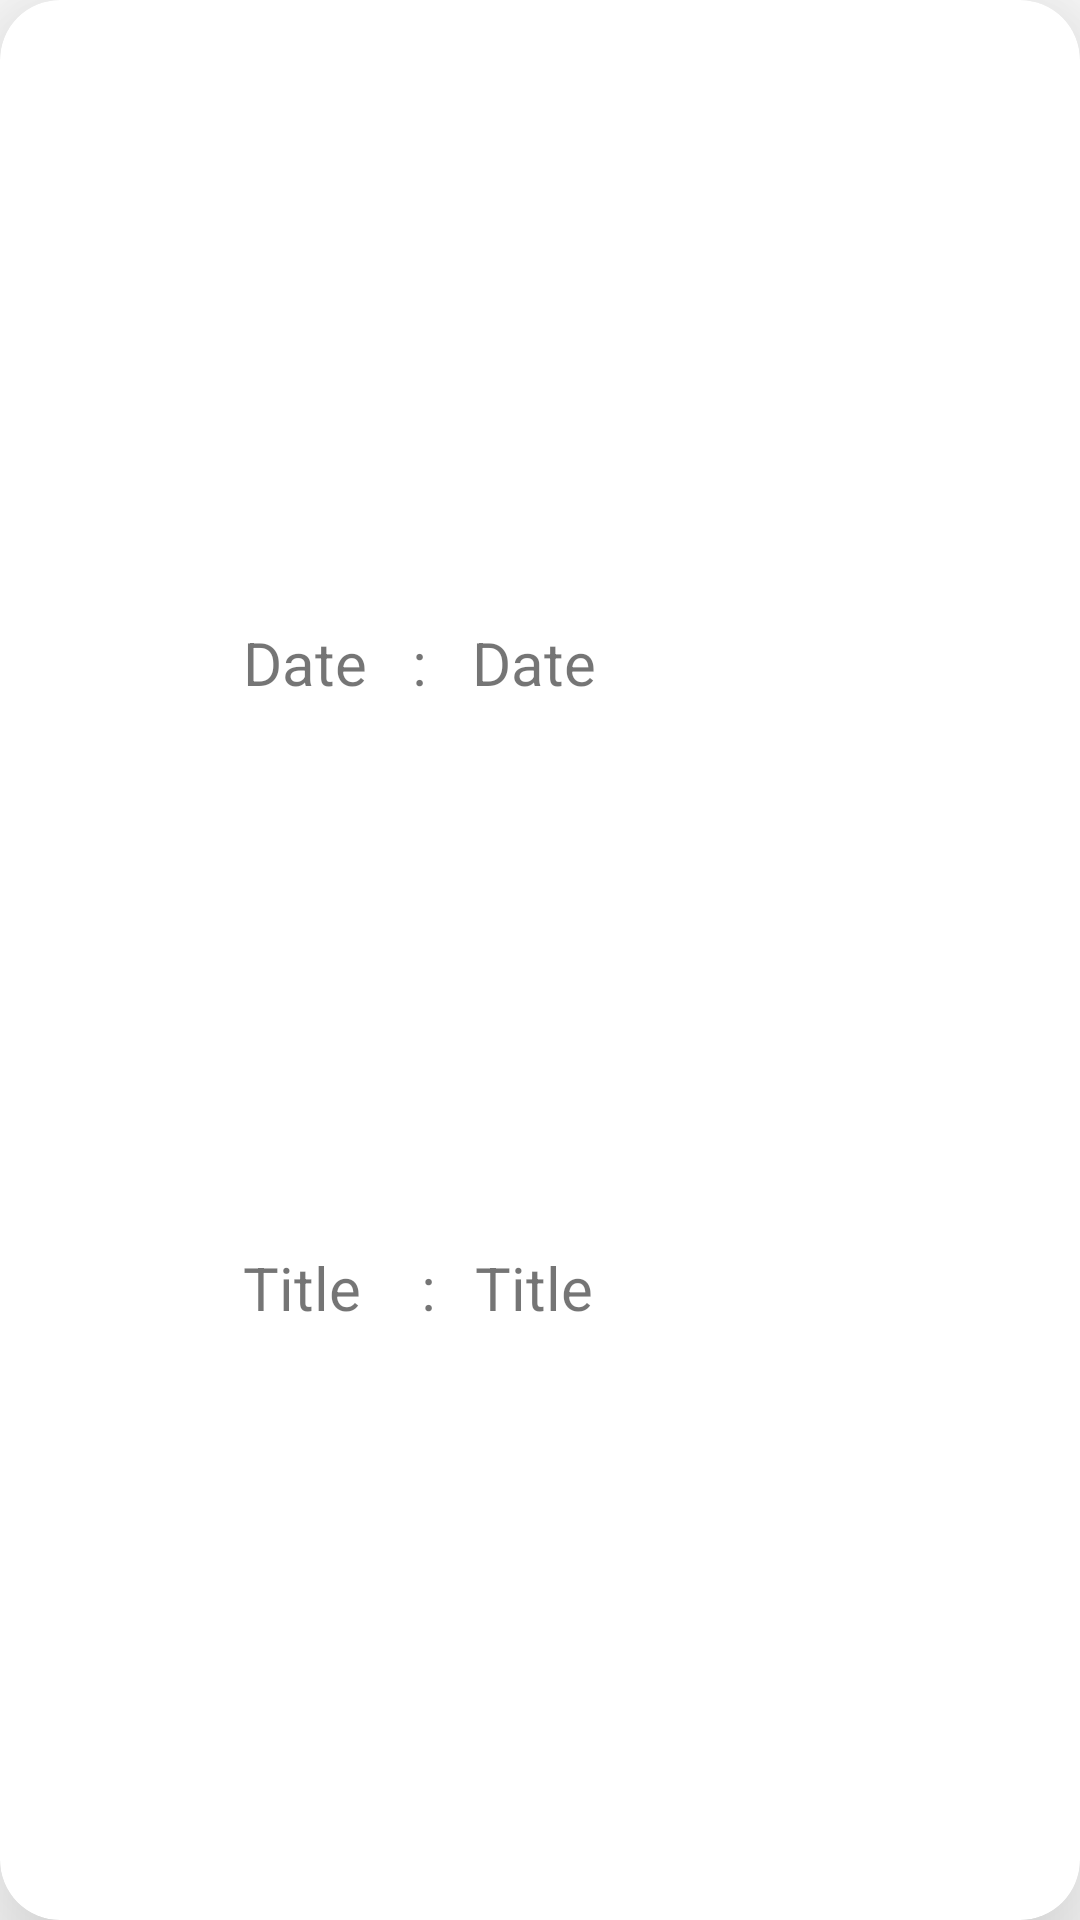

The Android layout XML behind this screen, and the referenced resources:
<!-- AndroidManifest.xml: application theme Theme.ToDoKotlin -->
<!-- res/layout/task_custom_layout.xml -->
<?xml version="1.0" encoding="utf-8"?>
<androidx.cardview.widget.CardView xmlns:android="http://schemas.android.com/apk/res/android"
    xmlns:app="http://schemas.android.com/apk/res-auto"
    xmlns:tools="http://schemas.android.com/tools"
    android:layout_width="match_parent"
    android:layout_height="wrap_content"
    android:layout_marginTop="10dp"
    android:layout_margin="5dp"
    app:cardCornerRadius="20dp"
    android:id="@+id/cardview_id"
    app:cardElevation="30sp">

    <androidx.constraintlayout.widget.ConstraintLayout
        android:layout_width="match_parent"
        android:layout_height="match_parent"
        android:background="@drawable/stickypaper"
        android:padding="16dp">

        <TextView
            android:id="@+id/datetext_id"
            android:layout_width="wrap_content"
            android:layout_height="wrap_content"
            android:layout_gravity="center_horizontal"
            android:layout_marginLeft="60dp"
            android:layout_marginTop="20dp"
            android:gravity="center_horizontal"
            android:padding="5dp"
            android:text="Date   : "
            android:textSize="20sp"
            app:layout_constraintBottom_toTopOf="@+id/textView2"
            app:layout_constraintStart_toStartOf="parent"
            app:layout_constraintTop_toTopOf="parent">

        </TextView>

        <TextView
            android:id="@+id/tv_date_id"
            android:layout_width="0dp"
            android:layout_height="wrap_content"
            android:layout_gravity="center_horizontal"
            android:padding="5dp"
            android:text="Date"
            android:textSize="20sp"
            app:layout_constraintBaseline_toBaselineOf="@+id/datetext_id"
            app:layout_constraintEnd_toStartOf="@+id/linearLayout"
            app:layout_constraintStart_toEndOf="@+id/datetext_id">

        </TextView>

        <TextView
            android:id="@+id/tv_title_id"
            android:layout_width="0dp"
            android:layout_height="wrap_content"
            android:padding="3dp"
            android:text="Title"
            android:textSize="20sp"
            app:layout_constraintBaseline_toBaselineOf="@+id/textView2"
            app:layout_constraintEnd_toStartOf="@+id/linearLayout"
            app:layout_constraintStart_toEndOf="@+id/textView2">

        </TextView>

        <TextView
            android:id="@+id/tv_dataID_id"
            android:layout_width="0dp"
            android:layout_height="wrap_content"
            android:layout_marginStart="5dp"
            android:padding="3dp"
            android:text="id"
            android:textSize="24sp"
            android:visibility="gone"
            app:layout_constraintBottom_toTopOf="@+id/tv_title_id"
            app:layout_constraintEnd_toStartOf="@+id/linearLayout"
            app:layout_constraintStart_toEndOf="@+id/tv_date_id"
            app:layout_constraintTop_toTopOf="parent">

        </TextView>

        <TextView
            android:id="@+id/tv_des_id"
            android:layout_width="0dp"
            android:layout_height="wrap_content"
            android:layout_marginTop="10dp"
            android:padding="3dp"
            android:text="Description"
            android:textSize="24sp"
            android:visibility="gone"

            app:layout_constraintBottom_toBottomOf="parent"
            app:layout_constraintEnd_toEndOf="parent"
            app:layout_constraintStart_toStartOf="parent"
            app:layout_constraintTop_toBottomOf="@+id/tv_title_id">

        </TextView>

        <TextView
            android:id="@+id/textView2"
            android:layout_width="wrap_content"
            android:layout_height="wrap_content"
            android:layout_marginTop="5dp"
            android:padding="5dp"
            android:text="Title    : "
            android:layout_marginLeft="60dp"
            android:layout_marginBottom="10dp"
            android:textSize="20sp"
            app:layout_constraintBottom_toBottomOf="parent"
            app:layout_constraintEnd_toStartOf="@+id/tv_title_id"
            app:layout_constraintStart_toStartOf="parent"
            app:layout_constraintTop_toBottomOf="@+id/datetext_id" />



        
        
        
        
        
        
        
        
        

        <LinearLayout
            android:id="@+id/linearLayout"
            android:layout_width="wrap_content"
            android:layout_height="match_parent"
            android:orientation="vertical"
            app:layout_constraintBottom_toBottomOf="parent"
            app:layout_constraintEnd_toEndOf="parent"
            app:layout_constraintTop_toTopOf="parent">

            <ImageView
                android:id="@+id/btn_detail"
                android:layout_width="30dp"
                android:layout_height="wrap_content"
                android:src="@drawable/ic_baseline_arrow_forward_ios_24">

            </ImageView>

        </LinearLayout>
    </androidx.constraintlayout.widget.ConstraintLayout>
</androidx.cardview.widget.CardView>
<!-- resources referenced by this layout -->
<resources>
  <style name="Theme.ToDoKotlin" parent="Theme.MaterialComponents.DayNight.DarkActionBar">
          
          <item name="colorPrimary">@color/purple_500</item>
          <item name="colorPrimaryVariant">@color/purple_700</item>
          <item name="colorOnPrimary">@color/white</item>
          
          <item name="colorSecondary">@color/teal_200</item>
          <item name="colorSecondaryVariant">@color/teal_700</item>
          <item name="colorOnSecondary">@color/black</item>
          
          <item name="android:statusBarColor" tools:targetApi="l">?attr/colorPrimaryVariant</item>
          
      </style>
  <color name="purple_500">#FF6200EE</color>
  <color name="purple_700">#FF3700B3</color>
  <color name="white">#FFFFFFFF</color>
  <color name="teal_200">#FF03DAC5</color>
  <color name="teal_700">#FF018786</color>
  <color name="black">#1E1E1E</color>
</resources>
